The GitHub repository LSDC-FISICC/Magdalena-YOLOv26-TrainingPipeline contains a labelled image folder "dataset2" with 2 categories: no plant, plant. Examples follow, each with its label.

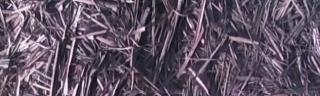
Label: no plant

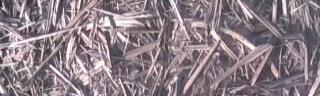
Label: no plant

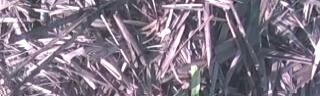
Label: plant

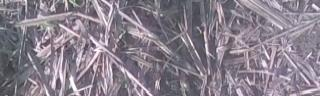
Label: plant

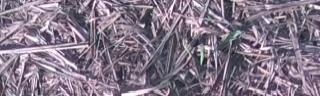
Label: plant

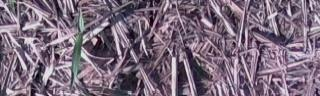
Label: plant
